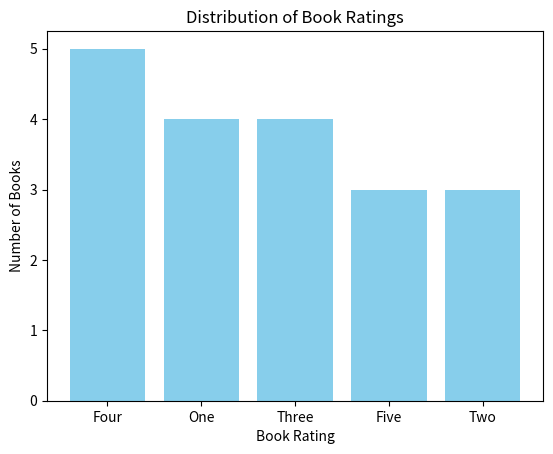

Write the Python code that produced this figure.
import matplotlib.pyplot as plt

# Data from your results
ratings = ['Four', 'One', 'Three', 'Five', 'Two']
counts = [5, 4, 4, 3, 3]

plt.bar(ratings, counts, color='skyblue')
plt.xlabel('Book Rating')
plt.ylabel('Number of Books')
plt.title('Distribution of Book Ratings')
plt.savefig('rating_distribution.png')
plt.show()
